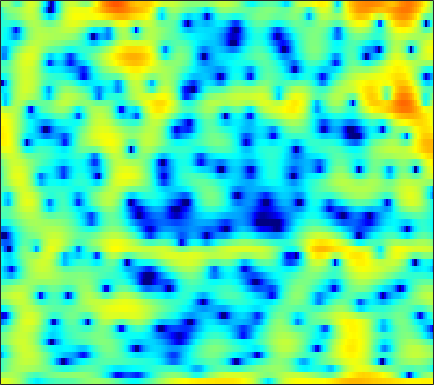

The table this chart was drawn from, first rows:
4.5216, 4.4093, 4.198, 3.9158, 3.6569, 3.2168, 2.6788, 2.2177, 1.4895, 0.64946, -0.35142, -1.1841, -2.4024, -3.6909, -4.6667, -5.8113, -6.5322, -6.6738, -6.3778, -5.7249, -4.9653, -4.4036, -3.7717, -3.2733
1.035, 1.316, 1.612, 1.806, 1.875, 1.868, 1.737, 1.558, 1.205, 0.7285, 0.1403, -0.3559, -1.065, -1.756, -2.207, -2.653, -2.845, -2.811, -2.57, -2.19, -1.746, -1.419, -1.015, -0.6697
-3.522, -2.415, -1.215, -0.2648, 0.3165, 0.9376, 1.4, 1.658, 1.892, 2.02, 2.05, 2.021, 1.923, 1.765, 1.615, 1.377, 1.096, 0.8613, 0.5191, 0.131, -0.3063, -0.671, -1.198, -1.786
-3.106, -2.452, -1.569, -0.6975, -0.07218, 0.6937, 1.367, 1.795, 2.268, 2.623, 2.859, 2.957, 2.984, 2.892, 2.748, 2.456, 2.045, 1.656, 1.022, 0.2441, -0.7022, -1.533, -2.842, -4.431
-10.2, -8.162, -5.607, -3.454, -2.093, -0.5837, 0.6362, 1.382, 2.172, 2.755, 3.146, 3.321, 3.401, 3.323, 3.168, 2.838, 2.37, 1.936, 1.248, 0.4447, -0.4662, -1.21, -2.265, -3.389
-5.85, -4.845, -3.285, -1.746, -0.6965, 0.5328, 1.545, 2.164, 2.806, 3.249, 3.499, 3.56, 3.48, 3.216, 2.896, 2.314, 1.559, 0.8837, -0.1493, -1.298, -2.507, -3.405, -4.496, -5.38
-0.831, -0.3741, 0.2855, 0.9696, 1.475, 2.102, 2.647, 2.989, 3.337, 3.537, 3.579, 3.497, 3.225, 2.751, 2.252, 1.386, 0.2591, -0.779, -2.472, -4.624, -7.44, -10.26, -15.93, -28.02
-1.226, -0.722, -0.03492, 0.6375, 1.124, 1.738, 2.275, 2.619, 2.976, 3.204, 3.272, 3.218, 2.989, 2.573, 2.134, 1.367, 0.4018, -0.451, -1.751, -3.198, -4.712, -5.808, -7.048, -7.801
-4.263, -3.597, -2.623, -1.573, -0.7809, 0.2517, 1.202, 1.836, 2.546, 3.084, 3.432, 3.56, 3.549, 3.329, 3.027, 2.437, 1.641, 0.9081, -0.2216, -1.506, -2.898, -3.972, -5.345, -6.489
-12.11, -11.26, -9.434, -7.015, -5.11, -2.75, -0.7255, 0.5563, 1.949, 3.013, 3.765, 4.139, 4.394, 4.389, 4.219, 3.768, 3.065, 2.36, 1.173, -0.3564, -2.317, -4.177, -7.512, -12.8
-18.16, -19.71, -17.89, -12.33, -8.792, -5.16, -2.438, -0.8327, 0.8352, 2.075, 2.949, 3.393, 3.732, 3.813, 3.717, 3.41, 2.913, 2.421, 1.616, 0.6634, -0.3995, -1.233, -2.318, -3.244
-6.471, -5.949, -5.029, -3.86, -2.877, -1.529, -0.2728, 0.5577, 1.476, 2.161, 2.605, 2.779, 2.82, 2.661, 2.42, 1.978, 1.441, 1.012, 0.4478, -0.08014, -0.5442, -0.8419, -1.174, -1.442
-0.6065, -0.2352, 0.3125, 0.8976, 1.346, 1.91, 2.41, 2.718, 3.004, 3.12, 3.031, 2.81, 2.302, 1.533, 0.7784, -0.4416, -1.816, -2.816, -3.825, -4.166, -3.88, -3.464, -2.905, -2.491
1.135, 1.511, 1.99, 2.436, 2.739, 3.086, 3.349, 3.48, 3.537, 3.427, 3.116, 2.722, 1.927, 0.761, -0.4326, -2.608, -5.84, -9.546, -18.91, -16.08, -9.189, -6.479, -4.293, -3.079
-0.6272, -0.1936, 0.3181, 0.7573, 1.048, 1.405, 1.712, 1.907, 2.094, 2.172, 2.122, 1.979, 1.627, 1.078, 0.5399, -0.3221, -1.26, -1.915, -2.512, -2.624, -2.318, -1.935, -1.414, -1.04
-3.804, -3.548, -3.313, -3.088, -2.883, -2.512, -1.998, -1.556, -0.9201, -0.2978, 0.2401, 0.5706, 0.899, 1.094, 1.16, 1.167, 1.116, 1.068, 1.007, 0.9721, 0.9726, 0.9796, 0.977, 0.9353
-6.492, -7.042, -8.071, -9.277, -9.978, -9.942, -8.561, -7.053, -5.031, -3.25, -1.775, -0.8641, 0.1272, 0.8955, 1.353, 1.816, 2.142, 2.315, 2.451, 2.499, 2.477, 2.407, 2.247, 2.026
-6.945, -8.069, -10.15, -13.32, -16.69, -18.89, -13.77, -10.29, -6.864, -4.314, -2.372, -1.189, 0.08736, 1.093, 1.702, 2.335, 2.806, 3.057, 3.269, 3.345, 3.277, 3.126, 2.796, 2.317
-5.281, -5.95, -6.814, -7.448, -7.632, -7.355, -6.49, -5.526, -4.061, -2.602, -1.27, -0.3885, 0.6121, 1.421, 1.909, 2.463, 2.906, 3.18, 3.471, 3.636, 3.623, 3.481, 3.055, 2.301
-5.175, -6.178, -7.394, -8.068, -7.976, -7.06, -5.579, -4.363, -2.812, -1.467, -0.4038, 0.1703, 0.6677, 0.8907, 0.9437, 0.9863, 1.204, 1.566, 2.264, 3.025, 3.645, 3.915, 3.925, 3.483
-7.906, -10.09, -14.42, -24.91, -25.51, -13.7, -8.545, -5.969, -3.507, -1.821, -0.7872, -0.4322, -0.592, -1.578, -3.058, -6.521, -11.15, -9.018, -3.448, 0.2066, 2.524, 3.649, 4.556, 4.897
-12.02, -13.09, -13.78, -13.44, -12.49, -10.5, -8.213, -6.551, -4.657, -3.189, -2.206, -1.785, -1.664, -2.057, -2.636, -3.567, -3.964, -3.409, -1.758, 0.1353, 1.737, 2.667, 3.547, 4.054
-21.6, -34.98, -23.04, -16.06, -13.02, -10.05, -7.715, -6.253, -4.611, -3.292, -2.274, -1.693, -1.113, -0.7314, -0.5147, -0.2461, 0.07401, 0.3941, 0.9095, 1.487, 2.052, 2.425, 2.823, 3.075
-10.96, -11.24, -10.81, -9.587, -8.432, -6.84, -5.342, -4.325, -3.112, -2.08, -1.211, -0.6636, -0.07069, 0.4043, 0.6891, 1.004, 1.266, 1.437, 1.647, 1.83, 1.983, 2.078, 2.163, 2.195
-5.362, -5.306, -5.043, -4.553, -4.069, -3.313, -2.499, -1.887, -1.102, -0.3823, 0.2404, 0.6382, 1.064, 1.373, 1.53, 1.645, 1.669, 1.631, 1.528, 1.385, 1.223, 1.104, 0.9514, 0.8249
-2.606, -2.569, -2.402, -2.09, -1.759, -1.208, -0.5688, -0.06187, 0.6009, 1.202, 1.705, 1.995, 2.261, 2.364, 2.337, 2.152, 1.8, 1.439, 0.837, 0.1521, -0.5467, -1.021, -1.485, -1.704
-1.84, -2.139, -2.358, -2.236, -1.863, -1.054, -0.04707, 0.7335, 1.698, 2.506, 3.117, 3.43, 3.64, 3.607, 3.412, 2.917, 2.126, 1.322, -0.06667, -1.871, -4.103, -5.939, -7.839, -7.805
-3.522, -5.208, -8.062, -9.776, -8.197, -4.619, -1.606, 0.1377, 1.914, 3.182, 4.022, 4.413, 4.633, 4.537, 4.258, 3.61, 2.635, 1.659, -0.02037, -2.277, -5.341, -8.385, -12.77, -11.88
-3.748, -5.059, -7.09, -8.078, -6.869, -3.969, -1.271, 0.3417, 1.985, 3.123, 3.824, 4.101, 4.17, 3.921, 3.557, 2.854, 1.945, 1.15, -0.02231, -1.264, -2.469, -3.245, -3.947, -4.176
-2.182, -1.935, -1.536, -0.9508, -0.3584, 0.589, 1.585, 2.272, 3.017, 3.502, 3.7, 3.634, 3.283, 2.635, 1.974, 0.9069, -0.2861, -1.173, -2.223, -2.985, -3.453, -3.64, -3.757, -3.782
-2.204, -1.067, 0.2439, 1.37, 2.098, 2.93, 3.594, 3.966, 4.266, 4.31, 4.062, 3.666, 2.82, 1.58, 0.3482, -1.757, -4.428, -6.708, -9.295, -9.62, -8.205, -7.107, -6.059, -5.49
-2.792, -1.138, 0.6428, 2.033, 2.866, 3.721, 4.301, 4.568, 4.695, 4.553, 4.117, 3.592, 2.584, 1.169, -0.2142, -2.584, -5.772, -8.831, -13.05, -12.79, -9.957, -8.38, -7.159, -6.788
-2.192, -0.8141, 0.7531, 1.997, 2.734, 3.461, 3.923, 4.099, 4.119, 3.913, 3.483, 3.016, 2.209, 1.198, 0.3242, -0.9625, -2.307, -3.259, -4.284, -4.928, -5.24, -5.397, -5.639, -6.14
-1.089, 0.04631, 1.295, 2.247, 2.771, 3.235, 3.45, 3.456, 3.289, 2.944, 2.464, 2.032, 1.4, 0.7251, 0.2112, -0.4778, -1.143, -1.617, -2.194, -2.72, -3.201, -3.549, -4.059, -4.622
0.9435, 1.855, 2.754, 3.328, 3.56, 3.611, 3.381, 3.048, 2.424, 1.647, 0.8138, 0.2196, -0.4573, -0.9516, -1.218, -1.47, -1.66, -1.797, -2.011, -2.258, -2.56, -2.816, -3.216, -3.657
4.026, 4.506, 4.892, 4.974, 4.828, 4.338, 3.496, 2.621, 1.109, -0.7832, -2.949, -4.51, -5.844, -5.845, -5.28, -4.392, -3.7, -3.355, -3.115, -3.074, -3.188, -3.364, -3.669, -4.088
6.156, 6.257, 6.194, 5.866, 5.423, 4.543, 3.283, 2.033, -0.1423, -3.12, -7.471, -12.45, -21.93, -13.92, -10.32, -7.777, -6.499, -6.036, -5.809, -5.888, -6.085, -6.259, -6.503, -6.808
6.598, 6.513, 6.227, 5.726, 5.198, 4.275, 3.077, 1.994, 0.2993, -1.627, -3.647, -5.056, -6.48, -7.209, -7.453, -7.707, -8.158, -8.723, -9.822, -11.19, -12.4, -12.74, -12.34, -11.45
6.399, 6.255, 5.914, 5.402, 4.903, 4.076, 3.074, 2.218, 0.9611, -0.3928, -1.774, -2.789, -4.064, -5.243, -6.093, -7.263, -8.65, -9.958, -12.37, -16.24, -24.04, -31.95, -19.3, -14.37
6.06, 5.885, 5.537, 5.054, 4.601, 3.866, 2.985, 2.221, 1.081, -0.2047, -1.579, -2.629, -3.997, -5.211, -6.005, -6.916, -7.747, -8.388, -9.284, -10.22, -10.84, -10.84, -10.19, -9.02
5.459, 5.193, 4.805, 4.385, 4.037, 3.494, 2.791, 2.12, 0.9789, -0.4849, -2.307, -3.932, -6.28, -8.291, -8.965, -8.607, -7.677, -6.969, -6.245, -5.669, -5.176, -4.807, -4.271, -3.693
3.4, 2.79, 2.256, 2.131, 2.216, 2.369, 2.347, 2.118, 1.415, 0.179, -1.799, -3.932, -8.161, -15.68, -18.36, -10.86, -6.901, -5.111, -3.561, -2.539, -1.824, -1.391, -0.8264, -0.3013
-2.83, -5.914, -8.517, -5.642, -3.031, -0.5361, 1.024, 1.703, 2.071, 1.879, 1.216, 0.4988, -0.6182, -1.582, -1.955, -1.932, -1.613, -1.381, -1.195, -1.201, -1.271, -1.254, -1.031, -0.4777
-4.913, -6.886, -8.073, -6.27, -4.207, -1.687, 0.2628, 1.33, 2.317, 2.853, 3.046, 2.99, 2.738, 2.349, 1.987, 1.411, 0.6992, -0.001645, -1.26, -3.031, -5.412, -7.41, -8.711, -6.675
-6.909, -7.25, -6.423, -4.76, -3.325, -1.444, 0.2051, 1.243, 2.329, 3.103, 3.563, 3.716, 3.699, 3.443, 3.091, 2.401, 1.429, 0.4862, -1.165, -3.378, -6.357, -9.012, -11.07, -8.619
-22.98, -20.38, -10.81, -6.358, -4.084, -1.773, -0.01888, 1.04, 2.151, 2.954, 3.465, 3.683, 3.744, 3.557, 3.266, 2.679, 1.867, 1.126, 0.004214, -1.211, -2.369, -3.072, -3.639, -3.701
-5.824, -5.803, -4.906, -3.501, -2.353, -0.8954, 0.3998, 1.238, 2.17, 2.866, 3.338, 3.54, 3.604, 3.437, 3.164, 2.615, 1.874, 1.205, 0.2203, -0.8126, -1.807, -2.473, -3.159, -3.628
-2.328, -2.374, -2.098, -1.495, -0.8811, 0.03515, 0.9836, 1.655, 2.446, 3.081, 3.527, 3.714, 3.767, 3.584, 3.28, 2.652, 1.766, 0.9375, -0.3888, -1.917, -3.543, -4.7, -5.916, -6.553
-2.905, -3.197, -3.051, -2.315, -1.515, -0.3095, 0.8883, 1.71, 2.663, 3.424, 3.967, 4.219, 4.343, 4.203, 3.91, 3.244, 2.227, 1.199, -0.6121, -3.089, -6.51, -10.07, -16.27, -15.52
-9.088, -11.85, -11.34, -7.487, -5.008, -2.413, -0.4389, 0.7477, 2.032, 3.033, 3.773, 4.171, 4.483, 4.532, 4.388, 3.929, 3.144, 2.312, 0.8374, -1.095, -3.523, -5.576, -7.86, -8.288
-8.932, -10.73, -10.62, -8.209, -6.319, -4.182, -2.466, -1.37, -0.09846, 0.9905, 1.913, 2.487, 3.073, 3.443, 3.568, 3.527, 3.237, 2.866, 2.188, 1.348, 0.4208, -0.2462, -1.015, -1.54
-5.125, -5.669, -6.084, -6.136, -5.991, -5.624, -5.055, -4.466, -3.462, -2.28, -1.041, -0.1699, 0.8452, 1.649, 2.095, 2.49, 2.663, 2.666, 2.53, 2.266, 1.935, 1.671, 1.322, 0.9969
-4.496, -5.015, -5.799, -6.786, -7.704, -9.21, -10.71, -11.12, -9.675, -6.976, -4.407, -2.787, -1.044, 0.2615, 0.9977, 1.702, 2.149, 2.342, 2.447, 2.426, 2.327, 2.221, 2.083, 1.951
-4.516, -4.832, -5.508, -6.599, -7.847, -10.36, -14.46, -17.52, -13.69, -8.556, -5.048, -3.134, -1.211, 0.1551, 0.8981, 1.576, 1.959, 2.092, 2.109, 2.014, 1.856, 1.737, 1.623, 1.606
-4.551, -4.225, -4.008, -4.038, -4.193, -4.508, -4.681, -4.524, -3.805, -2.624, -1.305, -0.3672, 0.68, 1.451, 1.833, 2.075, 2.018, 1.801, 1.325, 0.6951, 0.02913, -0.3987, -0.7721, -0.7866
-5.129, -3.783, -2.489, -1.649, -1.203, -0.7631, -0.369, -0.05576, 0.4544, 1.062, 1.7, 2.155, 2.627, 2.884, 2.884, 2.592, 1.926, 1.152, -0.2626, -2.136, -4.383, -6.14, -7.919, -8.079
-3.684, -2.219, -0.8851, -0.1021, 0.2214, 0.465, 0.6204, 0.7804, 1.15, 1.697, 2.36, 2.824, 3.305, 3.505, 3.411, 2.896, 1.869, 0.7062, -1.494, -4.625, -9.091, -13.69, -23.18, -24.14
0.6499, 0.9943, 1.167, 0.9507, 0.4779, -0.5715, -1.96, -2.836, -2.868, -1.36, 0.586, 1.844, 3.08, 3.761, 3.922, 3.654, 2.808, 1.793, -0.1224, -2.77, -6.212, -9.461, -14.99, -22.48
